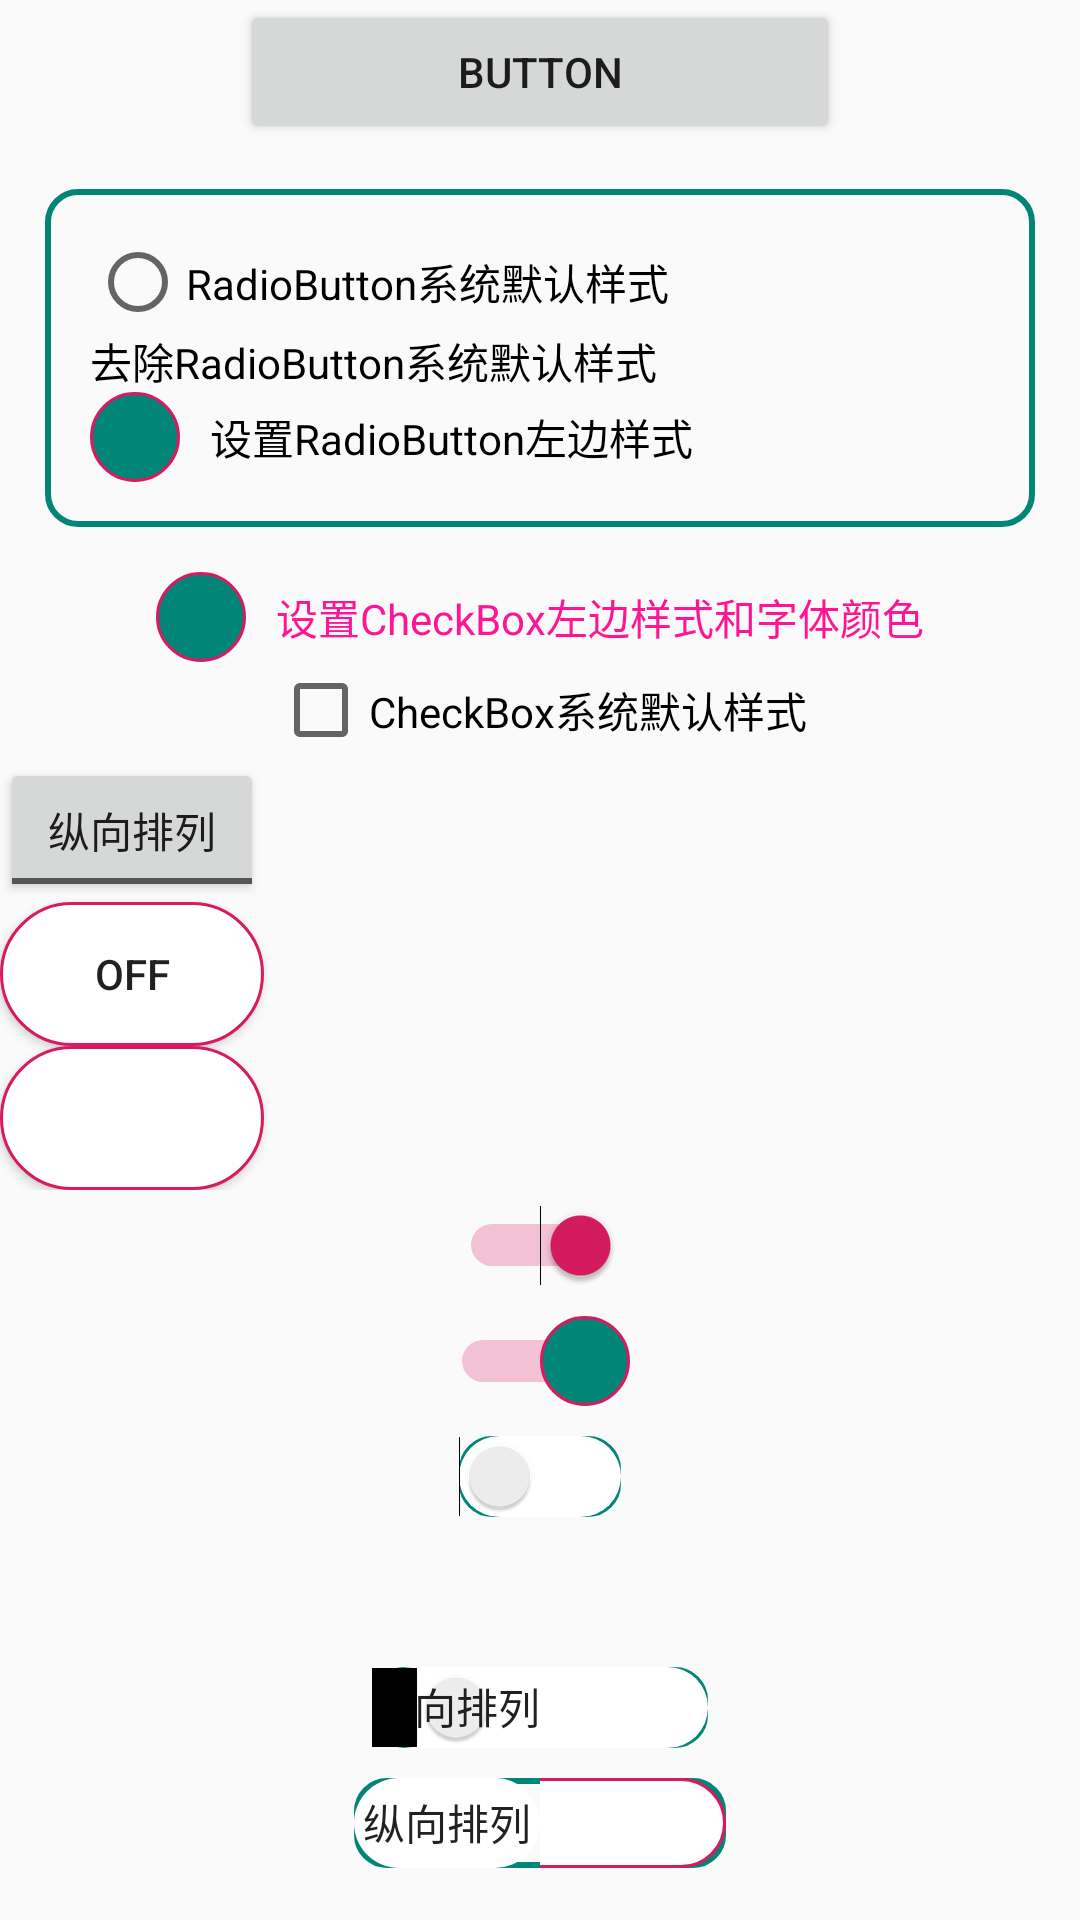

Reconstruct the res/layout file that produces this screen, plus the resources it refers to.
<!-- AndroidManifest.xml: application theme AppTheme -->
<!-- res/layout/activity_button.xml -->
<?xml version="1.0" encoding="utf-8"?>
<ScrollView xmlns:android="http://schemas.android.com/apk/res/android"
            android:layout_width="match_parent"
            android:layout_height="match_parent">

    <LinearLayout
            android:layout_width="match_parent"
            android:layout_height="wrap_content"
            android:gravity="center_horizontal"
            android:orientation="vertical">

        <Button
                android:layout_width="200dp"
                android:layout_height="48dp"
                android:text="Button"/>

        <RadioGroup
                android:id="@+id/radio_group"
                android:layout_width="match_parent"
                android:layout_height="wrap_content"
                android:layout_margin="15dp"
                android:background="@drawable/bg_normal"
                android:padding="15dp">

            <RadioButton
                    android:id="@+id/radio0"
                    android:layout_width="match_parent"
                    android:layout_height="wrap_content"
                    android:text="RadioButton系统默认样式"/>

            <RadioButton
                    android:id="@+id/radio1"
                    android:layout_width="match_parent"
                    android:layout_height="wrap_content"
                    android:button="@null"
                    android:text="去除RadioButton系统默认样式"/>

            <RadioButton
                    android:id="@+id/radio2"
                    android:layout_width="match_parent"
                    android:layout_height="wrap_content"
                    android:button="@null"
                    android:checked="true"
                    android:drawableLeft="@drawable/bg_radio_button"
                    android:drawablePadding="10dp"
                    android:text="设置RadioButton左边样式"/>

        </RadioGroup>

        <CheckBox
                android:id="@+id/checkbox0"
                android:layout_width="wrap_content"
                android:layout_height="wrap_content"
                android:button="@null"
                android:checked="true"
                android:drawableLeft="@drawable/bg_radio_button"
                android:drawablePadding="10dp"
                android:text="设置CheckBox左边样式和字体颜色"
                android:textColor="@drawable/textcolor_checkbox"/>

        <CheckBox
                android:id="@+id/checkbox1"
                android:layout_width="wrap_content"
                android:layout_height="wrap_content"
                android:text="CheckBox系统默认样式"
                android:textColor="@color/black"/>

        <LinearLayout
                android:layout_width="match_parent"
                android:orientation="vertical"
                android:layout_height="wrap_content">
            <ToggleButton
                    android:id="@+id/toggle_btn"
                    android:layout_width="wrap_content"
                    android:layout_height="wrap_content"
                    android:checked="false"
                    android:textOff="纵向排列"
                    android:textOn="横向排列"/>

            <ToggleButton
                    android:id="@+id/toggle_btn1"
                    android:layout_width="wrap_content"
                    android:layout_height="wrap_content"
                    android:background="@drawable/bg_radio_button"
                    android:checked="false"
                    android:textOff="OFF"
                    android:textOn="ON"/>

            <ToggleButton
                    android:id="@+id/toggle_btn2"
                    android:layout_width="wrap_content"
                    android:layout_height="wrap_content"
                    android:background="@drawable/bg_radio_button"
                    android:checked="false"
                    android:textOff="@null"
                    android:textOn="@null"/>
        </LinearLayout>

        <Switch
                android:layout_margin="@dimen/dp_5"
                android:id="@+id/switch_0"
                android:layout_width="wrap_content"
                android:layout_height="wrap_content"
                android:checked="true"
                android:textColor="@color/black"
                android:textOff="纵向排列"
                android:textOn="横向排列"/>

        <Switch
                android:layout_margin="@dimen/dp_5"
                android:id="@+id/switch0"
                android:layout_width="wrap_content"
                android:layout_height="wrap_content"
                android:checked="true"
                android:textOff="纵向排列"
                android:textColor="@color/black"
                android:textOn="横向排列"
                android:thumb="@drawable/bg_red_circle"/>

        <Switch
                android:layout_margin="@dimen/dp_5"
                android:id="@+id/switch1"
                android:layout_width="wrap_content"
                android:layout_height="wrap_content"
                android:background="@drawable/bg_normal"
                android:checked="false"
                android:textColor="@color/black"
                android:track="@drawable/bg_switch_track"/>
        <Switch
                android:layout_margin="@dimen/dp_5"
                android:id="@+id/switch2"
                android:layout_width="wrap_content"
                android:layout_height="wrap_content"
                android:background="@drawable/bg_normal"
                android:checked="false"
                android:textColor="@color/black"
                android:thumb="@drawable/bg_switch_track"
                android:track="@drawable/bg_radio_button"/>
        <Switch
                android:layout_margin="@dimen/dp_5"
                android:id="@+id/switch3"
                android:layout_width="wrap_content"
                android:layout_height="wrap_content"
                android:background="@drawable/bg_normal"
                android:textColor="@color/black"
                android:checked="false"
                android:showText="true"
                android:textOff="纵向排列"
                android:textOn="横向排列"
                android:splitTrack="false"
                android:track="@drawable/bg_switch_track"/>
        <Switch
                android:layout_margin="@dimen/dp_5"
                android:id="@+id/switch4"
                android:layout_width="wrap_content"
                android:layout_height="wrap_content"
                android:textColor="@color/black"
                android:background="@drawable/bg_normal"
                android:checked="false"
                android:showText="true"
                android:textOff="纵向排列"
                android:textOn="横向排列"
                android:splitTrack="true"
                android:thumbTextPadding="@dimen/dp_3"
                android:thumb="@drawable/bg_switch_track"
                android:track="@drawable/bg_radio_button"/>

    </LinearLayout>

</ScrollView>
<!-- resources referenced by this layout -->
<resources>
  <color name="black">#000000</color>
  <dimen name="dp_3">3dp</dimen>
  <dimen name="dp_5">5dp</dimen>
  <!-- drawable bg_normal (drawable) -->
  <?xml version="1.0" encoding="utf-8"?>
  <shape xmlns:android="http://schemas.android.com/apk/res/android">
  <corners android:radius="10dp"/>
      <stroke android:width="2dp" android:color="@color/colorPrimary"/>
  
  </shape>
  <!-- drawable bg_radio_button (drawable) -->
  <?xml version="1.0" encoding="utf-8"?>
  <selector xmlns:android="http://schemas.android.com/apk/res/android">
      <item android:drawable="@drawable/bg_red_circle" android:state_checked="true" />
      <item android:drawable="@drawable/bg_white_circle" android:state_checked="false" />
      <item android:drawable="@drawable/bg_white_circle"/>
  
  
  </selector>
  <!-- drawable bg_red_circle (drawable) -->
  <?xml version="1.0" encoding="utf-8"?>
  <shape xmlns:android="http://schemas.android.com/apk/res/android">
  
      <corners android:radius="90dp" />
      <stroke
          android:width="1dp"
          android:color="@color/colorAccent" />
      <solid android:color="@color/colorPrimary" />
      <size
          android:width="30dp"
          android:height="30dp" />
  
  </shape>
  <!-- drawable bg_switch_track (drawable) -->
  <?xml version="1.0" encoding="utf-8"?>
  <selector xmlns:android="http://schemas.android.com/apk/res/android">
  
      <item android:drawable="@drawable/bg_switch_track_true" android:state_checked="false"/>
      <item android:drawable="@drawable/bg_switch_track_false" android:state_checked="true"/>
  
  </selector>
  <!-- drawable textcolor_checkbox (drawable) -->
  <?xml version="1.0" encoding="utf-8"?>
  <selector xmlns:android="http://schemas.android.com/apk/res/android">
  
      <item android:color="@color/deeppink" android:state_checked="true" />
      <item android:color="@color/black" android:state_checked="false" />
  
  </selector>
  <style name="AppTheme" parent="Theme.AppCompat.Light.DarkActionBar">
          
          <item name="colorPrimary">@color/colorPrimary</item>
          <item name="colorPrimaryDark">@color/colorPrimaryDark</item>
          <item name="colorAccent">@color/colorAccent</item>
      </style>
  <color name="colorPrimary">#008577</color>
  <!-- drawable bg_white_circle (drawable) -->
  <?xml version="1.0" encoding="utf-8"?>
  <shape xmlns:android="http://schemas.android.com/apk/res/android">
  
      <corners android:radius="90dp" />
      <stroke
          android:width="1dp"
          android:color="@color/colorAccent" />
      <solid android:color="#ffffff" />
      <size
          android:width="30dp"
          android:height="30dp" />
  </shape>
  <color name="colorAccent">#D81B60</color>
  <!-- drawable bg_switch_track_true (drawable) -->
  <?xml version="1.0" encoding="utf-8"?>
  <shape xmlns:android="http://schemas.android.com/apk/res/android">
  
      <corners android:radius="@dimen/dp_90"/>
      <solid android:color="@color/white"/>
  </shape>
  <!-- drawable bg_switch_track_false (drawable) -->
  <?xml version="1.0" encoding="utf-8"?>
  <shape xmlns:android="http://schemas.android.com/apk/res/android">
  
      <corners android:radius="@dimen/dp_90"/>
      <solid android:color="@color/colorPrimary"/>
  </shape>
  <color name="deeppink">#FF1493</color>
  <color name="colorPrimaryDark">#00574B</color>
  <dimen name="dp_90">90dp</dimen>
  <color name="white">#FFFFFF</color>
</resources>
